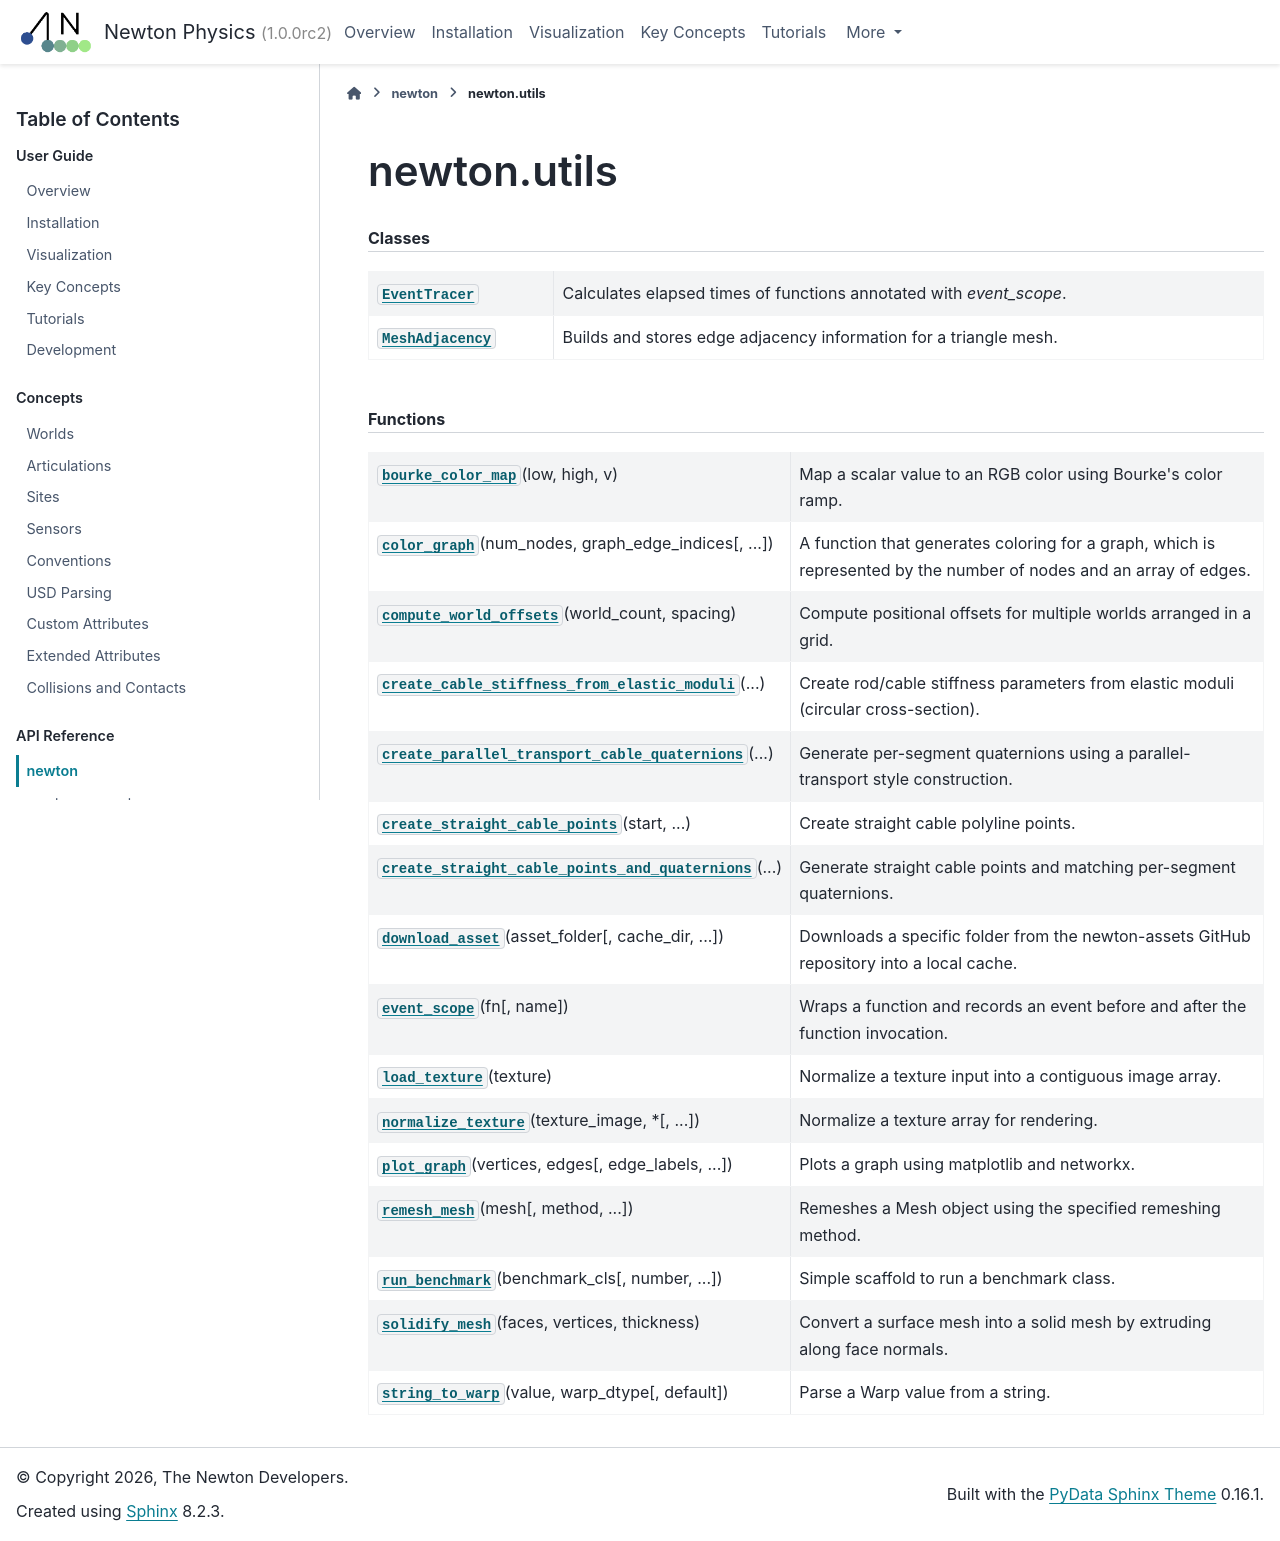

repository: wkzMagician/newton-mcp · page: latest/api/newton_utils.html · generator: sphinx

newton.utils
============

.. currentmodule:: newton.utils

.. rubric:: Classes

.. autosummary::
   :toctree: _generated
   :nosignatures:

   EventTracer
   MeshAdjacency

.. rubric:: Functions

.. autosummary::
   :toctree: _generated
   :signatures: long

   bourke_color_map
   color_graph
   compute_world_offsets
   create_cable_stiffness_from_elastic_moduli
   create_parallel_transport_cable_quaternions
   create_straight_cable_points
   create_straight_cable_points_and_quaternions
   download_asset
   event_scope
   load_texture
   normalize_texture
   plot_graph
   remesh_mesh
   run_benchmark
   solidify_mesh
   string_to_warp
